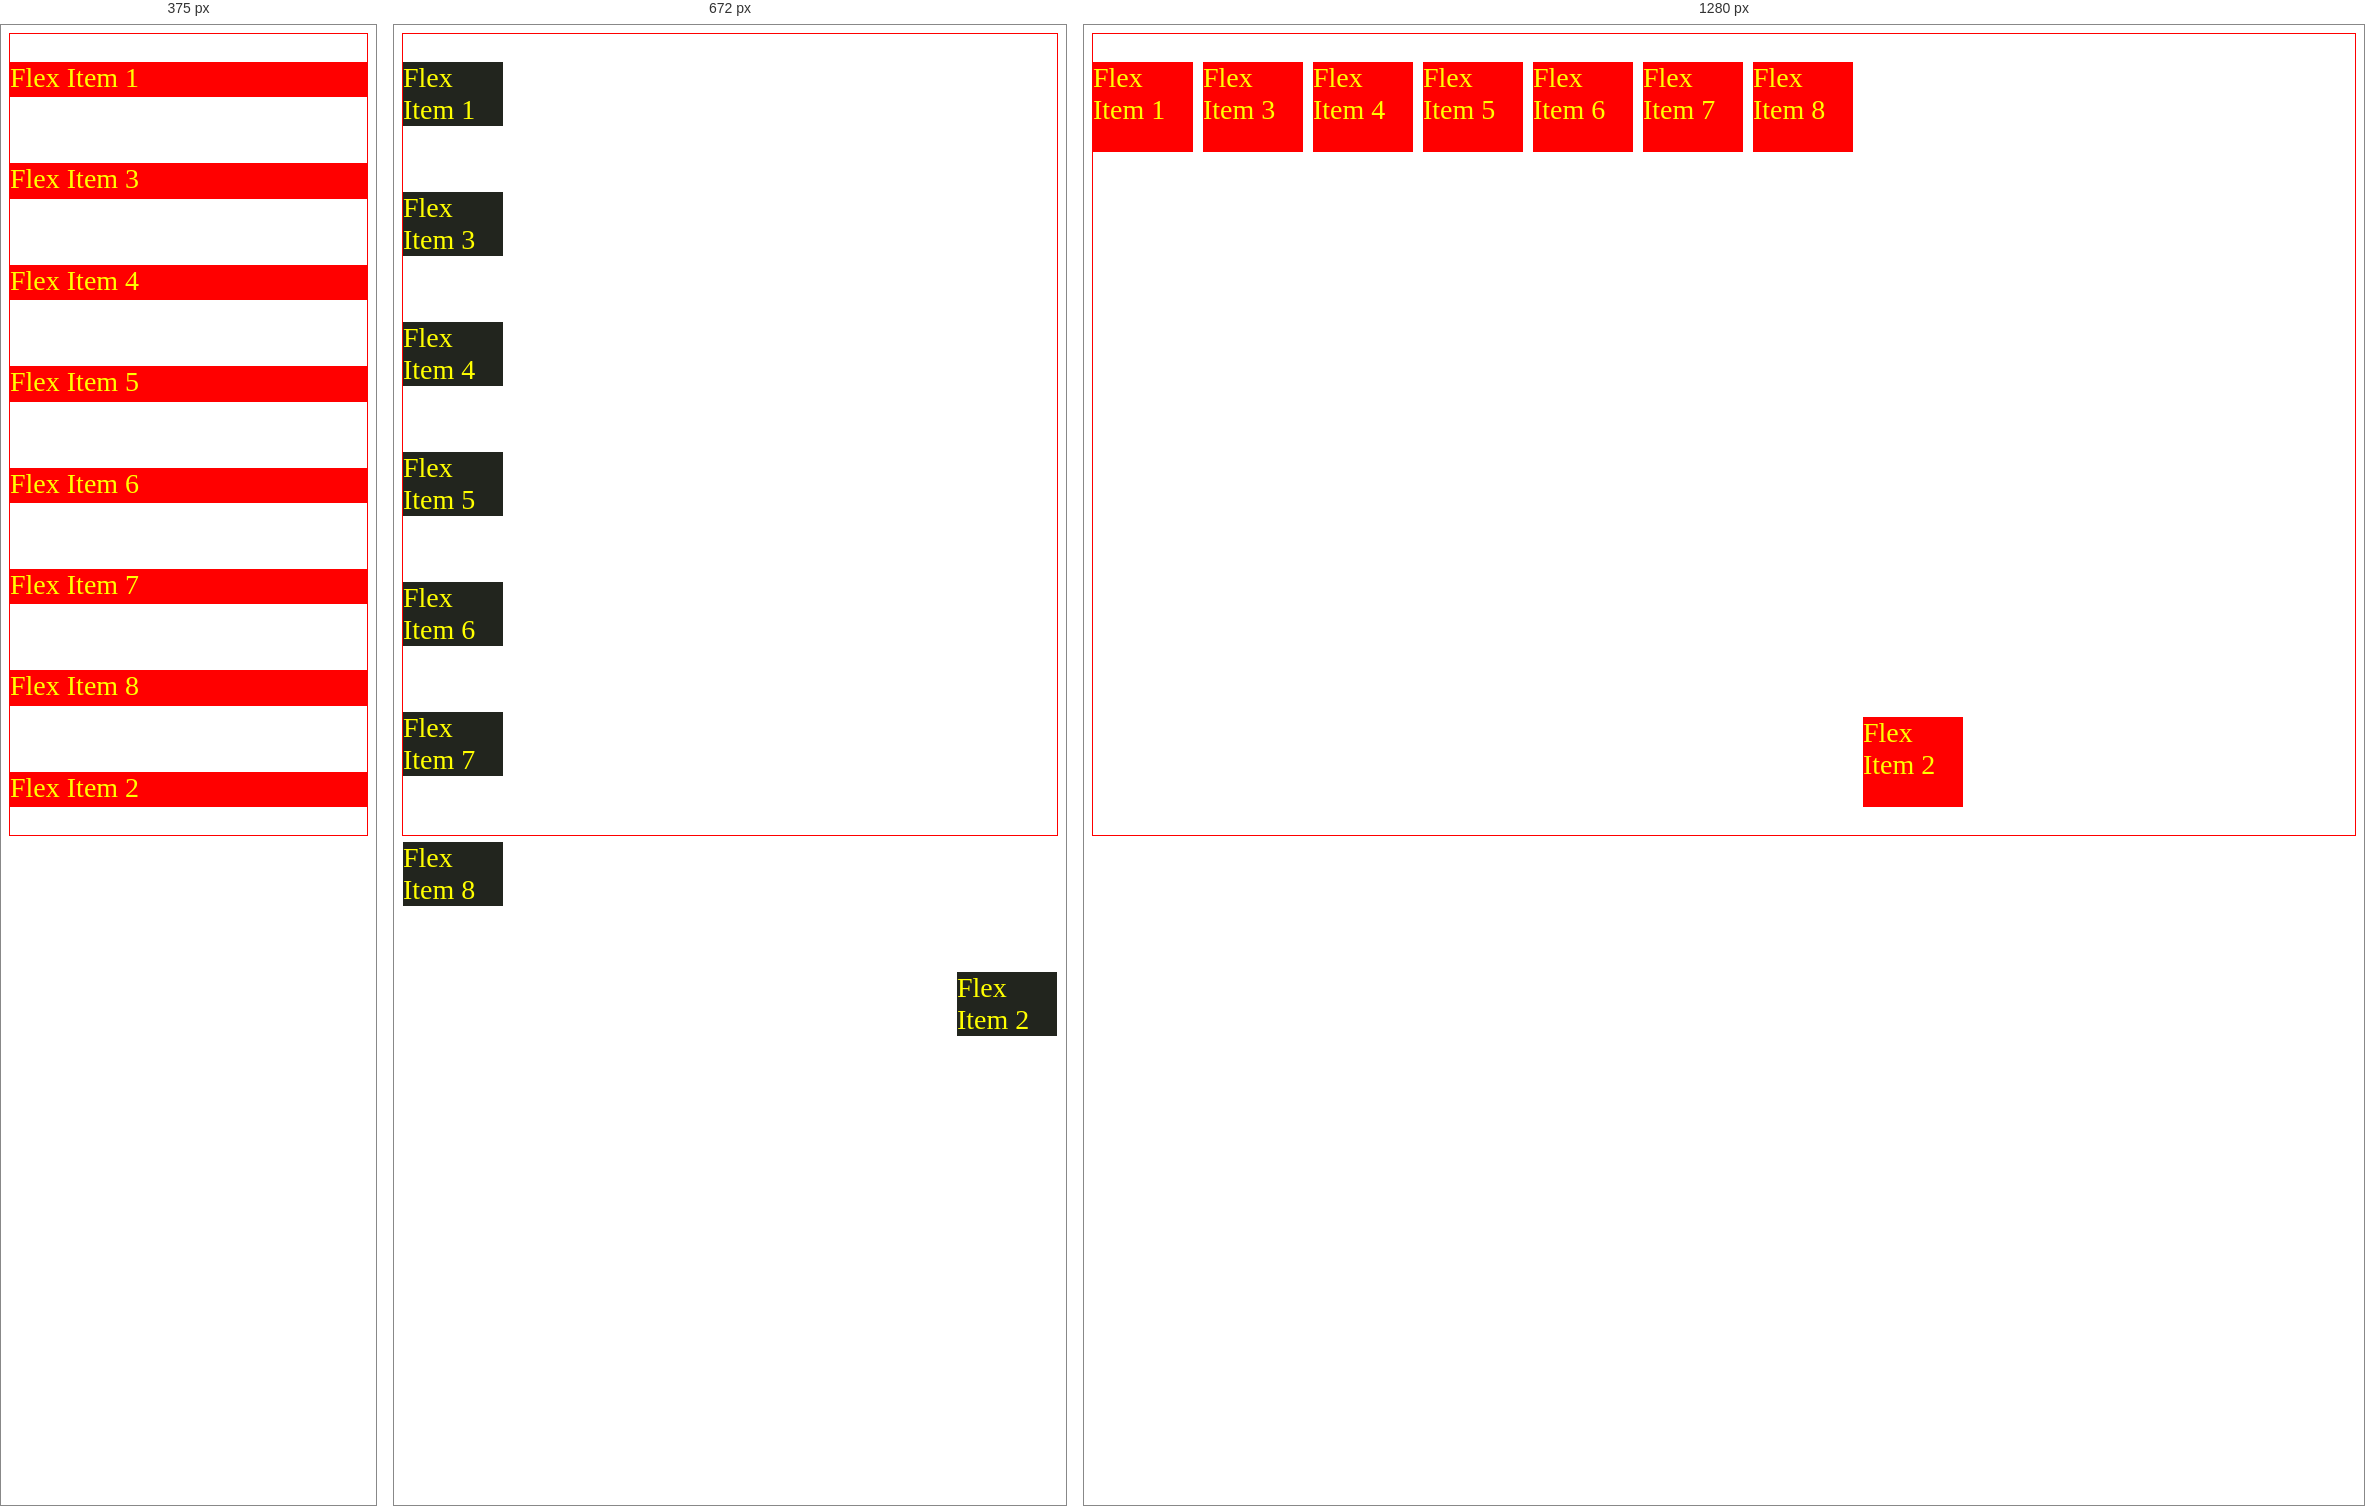
Rendered at 375 px, 672 px and 1280 px, left to right.

<!-- file: flex.html -->
<!doctype html>
<html lang="en">
  <head>
    <meta charset="UTF-8" />
    <meta name="viewport" content="width=device-width, initial-scale=1.0" />
    <title>Document</title>
    <link rel="stylesheet" href="flex.css" />
  </head>
  <body>
    <div class="flexContainer">
      <p class="flexItem">Flex Item 1</p>
      <p class="flexItem">Flex Item 2</p>
      <p class="flexItem">Flex Item 3</p>
      <p class="flexItem">Flex Item 4</p>
      <p class="flexItem">Flex Item 5</p>
      <p class="flexItem">Flex Item 6</p>
      <p class="flexItem">Flex Item 7</p>
      <p class="flexItem">Flex Item 8</p>
    </div>
  </body>
</html>


/* @media block from flex.css */
@media (max-width: 576px) {
  .flexContainer {
    flex-direction: column;
  }
  .flexItem {
    width: 100%;
  }
}

/* @media block from flex.css */
@media (min-width: 577px) and (max-width: 768px) {
  .flexContainer {
    flex-direction: column;
  }
  .flexItem {
    background-color: rgb(34, 37, 30);
  }
}